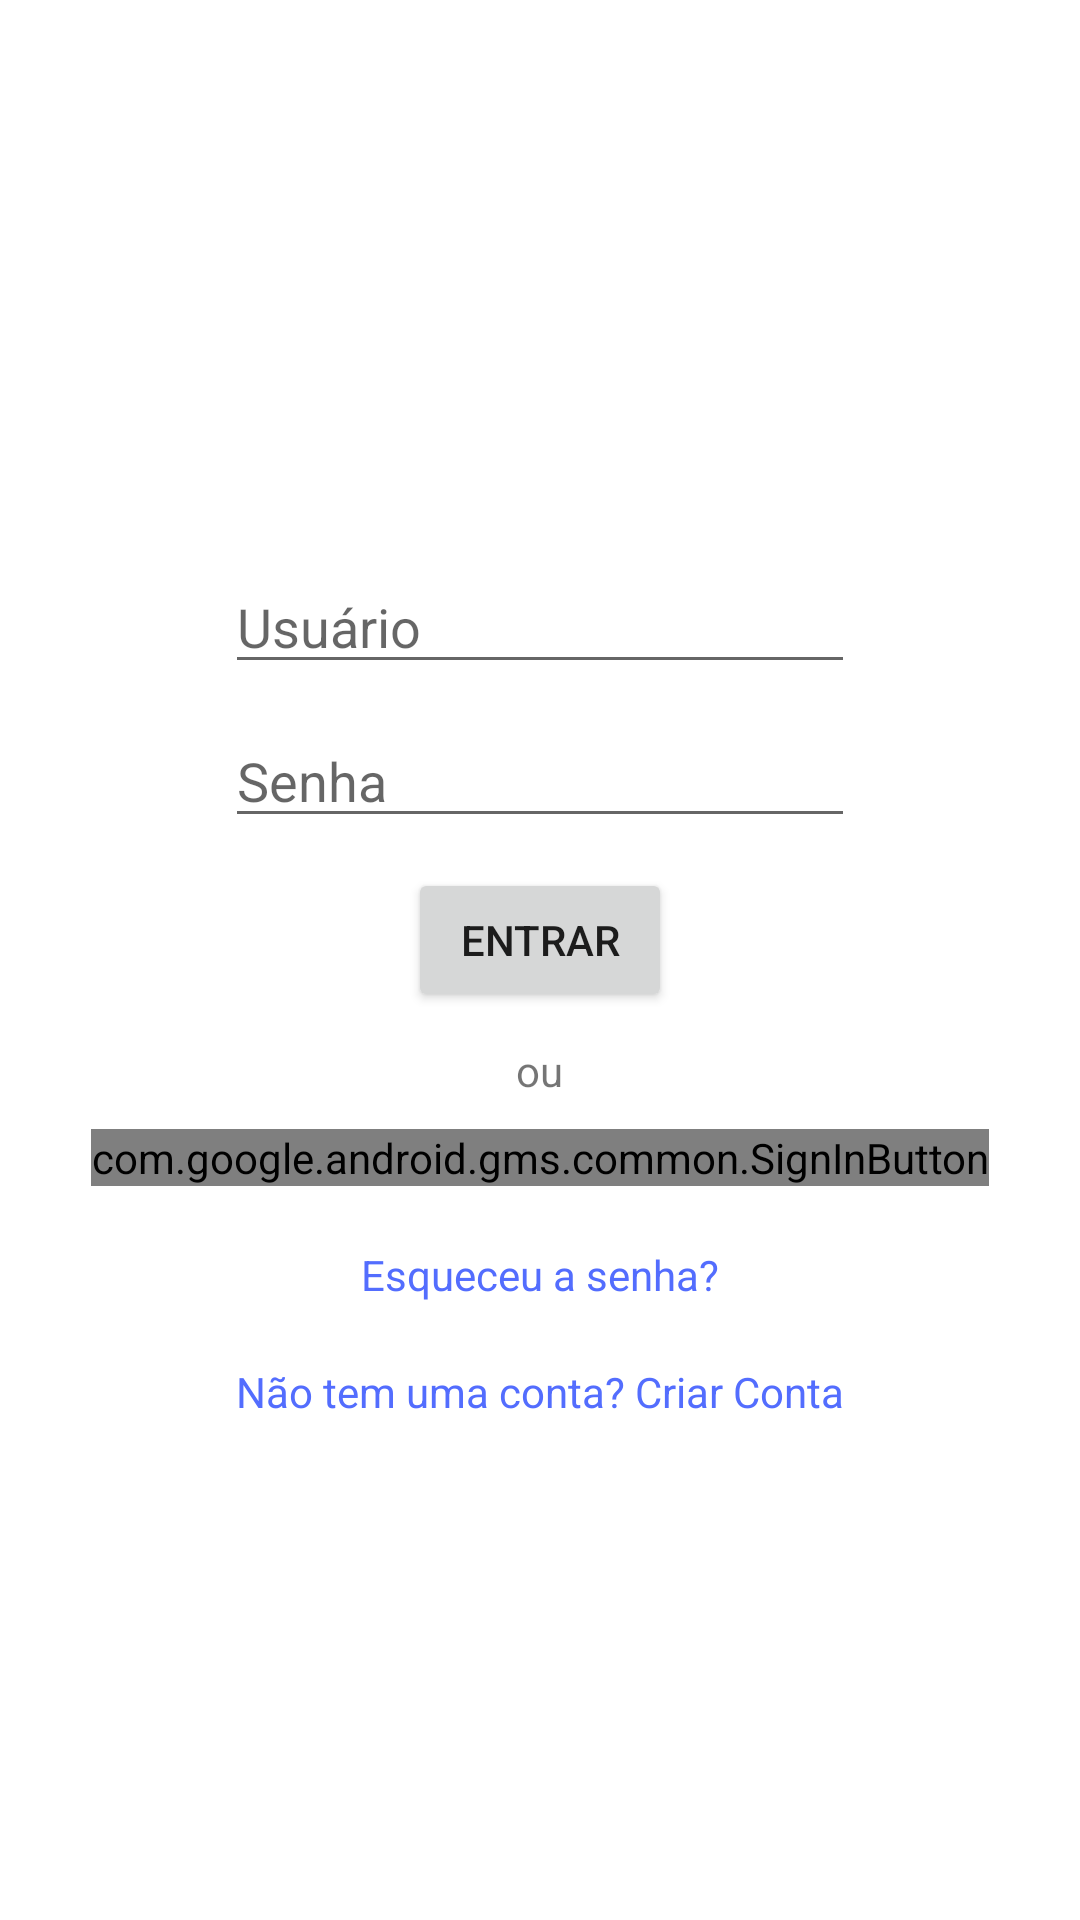

Write the Android layout XML for this screen, with the resource values it uses.
<!-- AndroidManifest.xml: application theme Theme.Lima_material -->
<!-- res/layout/activity_main.xml -->
<?xml version="1.0" encoding="utf-8"?>
<LinearLayout xmlns:android="http://schemas.android.com/apk/res/android"
    xmlns:app="http://schemas.android.com/apk/res-auto"
    xmlns:tools="http://schemas.android.com/tools"
    android:layout_width="match_parent"
    android:layout_height="match_parent"
    android:gravity="center"
    android:orientation="vertical"
    tools:context=".MainActivity">


    <ImageView
        android:id="@+id/imageView"
        android:layout_width="wrap_content"
        android:layout_height="wrap_content"
        android:layout_marginBottom="20dp"
        app:srcCompat="@drawable/ic_launcher_foreground" />

    <EditText
        android:id="@+id/editTextUsuario"
        android:layout_width="wrap_content"
        android:layout_height="wrap_content"
        android:layout_marginBottom="10dp"
        android:ems="10"
        android:hint="@string/edit_usuario"
        android:inputType="textEmailAddress" />

    <EditText
        android:id="@+id/editTextSenha"
        android:layout_width="wrap_content"
        android:layout_height="wrap_content"
        android:ems="10"
        android:hint="@string/edit_senha"
        android:inputType="textPassword" />

    <Button
        android:id="@+id/buttonEntrar"
        android:layout_width="wrap_content"
        android:layout_height="wrap_content"
        android:layout_marginTop="10dp"
        android:text="@string/btn_login" />

    <TextView
        android:layout_width="wrap_content"
        android:layout_height="wrap_content"
        android:layout_marginTop="10dp"
        android:layout_marginBottom="10dp"
        android:text="@string/text_ou" />

    <com.google.android.gms.common.SignInButton
        android:id="@+id/buttonGoogle"
        android:layout_width="wrap_content"
        android:layout_height="wrap_content">

    </com.google.android.gms.common.SignInButton>

    <TextView
        android:id="@+id/textEsqueceuSenha"
        android:layout_width="wrap_content"
        android:layout_height="wrap_content"
        android:layout_gravity="center"
        android:layout_marginTop="20dp"
        android:text="@string/text_esqueceu_senha"
        android:textColor="#536DFE" />

    <TextView
        android:id="@+id/textCriarConta"
        android:layout_width="wrap_content"
        android:layout_height="wrap_content"
        android:layout_marginTop="20dp"
        android:text="@string/text_criar_conta"
        android:textColor="#536DFE" />


</LinearLayout>
<!-- resources referenced by this layout -->
<resources>
  <string name="btn_login">Entrar</string>
  <string name="edit_senha">Senha</string>
  <string name="edit_usuario">Usuário</string>
  <string name="text_criar_conta">Não tem uma conta? Criar Conta</string>
  <string name="text_esqueceu_senha">Esqueceu a senha?</string>
  <string name="text_ou">ou</string>
  <style name="Theme.Lima_material" parent="Theme.MaterialComponents.DayNight.DarkActionBar">
          
          <item name="colorPrimary">@color/purple_500</item>
          <item name="colorPrimaryVariant">@color/purple_700</item>
          <item name="colorOnPrimary">@color/white</item>
          
          <item name="colorSecondary">@color/teal_200</item>
          <item name="colorSecondaryVariant">@color/teal_700</item>
          <item name="colorOnSecondary">@color/black</item>
          
          <item name="android:statusBarColor">?attr/colorPrimaryVariant</item>
          
      </style>
  <!-- not gathered from this repository: default colours our renderer supplied (Android Studio template values) -->
  <color name="purple_500">#FF6200EE</color>
  <color name="purple_700">#FF3700B3</color>
  <color name="teal_200">#FF03DAC5</color>
  <color name="teal_700">#FF018786</color>
  <color name="black">#FF000000</color>
  <color name="white">#FFFFFFFF</color>
</resources>
